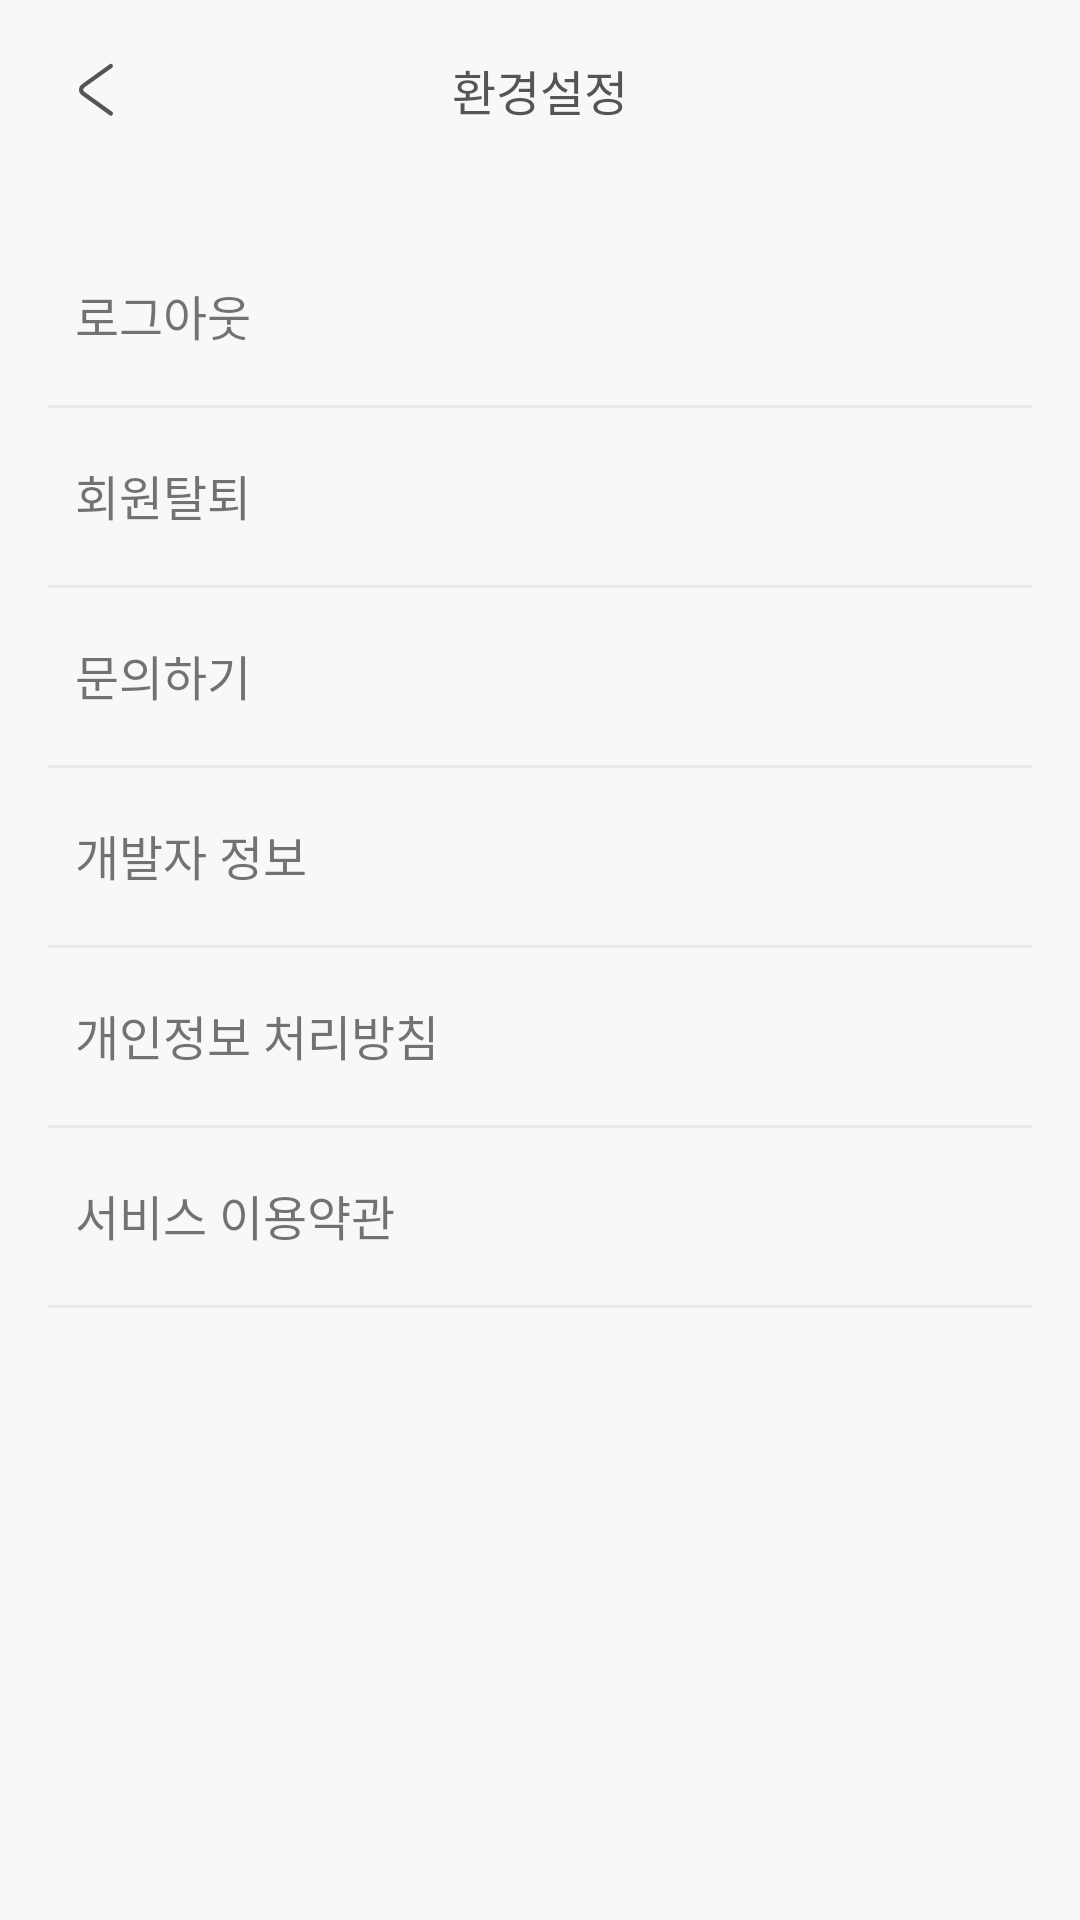

This screen was rendered from an Android layout file. Write that file and the resources it references.
<!-- AndroidManifest.xml: activity theme AppTheme.NoActionBar -->
<!-- res/layout/activity_setting.xml -->
<?xml version="1.0" encoding="utf-8"?>
<RelativeLayout xmlns:android="http://schemas.android.com/apk/res/android"
    xmlns:tools="http://schemas.android.com/tools"
    android:layout_width="match_parent"
    android:layout_height="match_parent"
    android:background="@color/colorMain"
    tools:context=".SettingActivity">

    <LinearLayout
        android:id="@+id/linearlayout_bar_mytown"
        android:layout_width="match_parent"
        android:layout_height="50dp"
        android:layout_marginTop="5dp"
        android:gravity="center_vertical">

        
        <ImageButton
            android:id="@+id/imagebutton_back_setting"
            android:layout_width="wrap_content"
            android:layout_height="match_parent"
            android:layout_gravity="start"
            android:layout_marginStart="16dp"
            android:adjustViewBounds="true"
            android:background="@color/colorMain"
            android:contentDescription="@string/image"
            android:src="@drawable/arrow_back" />

    </LinearLayout>

    <TextView
        android:id="@+id/textview_header_setting"
        android:layout_width="match_parent"
        android:layout_height="50dp"
        android:layout_marginTop="5dp"
        android:fontFamily="@font/notosans_cjkkr_bold"
        android:gravity="center"
        android:text="환경설정"
        android:textAlignment="center"
        android:textColor="@color/colorText"
        android:textSize="16dp"
        tools:ignore="HardcodedText,SpUsage" />

    
    <LinearLayout
        android:id="@+id/linearlayout_logout_setting"
        android:layout_width="match_parent"
        android:layout_height="60sp"
        android:layout_below="@+id/textview_header_setting"
        android:layout_marginTop="20sp"
        android:gravity="center">

        <TextView
            android:layout_width="wrap_content"
            android:layout_height="match_parent"
            android:layout_gravity="start"
            android:layout_marginStart="25dp"
            android:fontFamily="@font/notosanscjkkr_regular"
            android:gravity="center_vertical"
            android:text="로그아웃"
            android:textSize="16dp"
            tools:ignore="HardcodedText,SpUsage" />

        
        <View
            android:layout_width="0dp"
            android:layout_height="0dp"
            android:layout_weight="1" />

    </LinearLayout>

    <View
        android:layout_width="match_parent"
        android:layout_height="1sp"
        android:layout_below="@+id/linearlayout_logout_setting"
        android:layout_marginLeft="16sp"
        android:layout_marginRight="16sp"
        android:background="@color/colorDivision"
        tools:ignore="SmallSp" />

    
    <LinearLayout
        android:id="@+id/linearlayout_withdrawal_setting"
        android:layout_width="match_parent"
        android:layout_height="60sp"
        android:layout_below="@+id/linearlayout_logout_setting"
        android:gravity="center">

        <TextView
            android:layout_width="wrap_content"
            android:layout_height="match_parent"
            android:layout_gravity="start"
            android:layout_marginStart="25dp"
            android:fontFamily="@font/notosanscjkkr_regular"
            android:gravity="center_vertical"
            android:text="회원탈퇴"
            android:textSize="16dp"
            tools:ignore="HardcodedText,SpUsage" />

        
        <View
            android:layout_width="0dp"
            android:layout_height="0dp"
            android:layout_weight="1" />

    </LinearLayout>

    <View
        android:layout_width="match_parent"
        android:layout_height="1sp"
        android:layout_below="@+id/linearlayout_withdrawal_setting"
        android:layout_marginLeft="16sp"
        android:layout_marginRight="16sp"
        android:background="@color/colorDivision"
        tools:ignore="SmallSp" />

    
    <LinearLayout
        android:id="@+id/linearlayout_ask_setting"
        android:layout_width="match_parent"
        android:layout_height="60sp"
        android:layout_below="@+id/linearlayout_withdrawal_setting"
        android:gravity="center">

        <TextView
            android:layout_width="wrap_content"
            android:layout_height="match_parent"
            android:layout_gravity="start"
            android:layout_marginStart="25dp"
            android:fontFamily="@font/notosanscjkkr_regular"
            android:gravity="center_vertical"
            android:text="문의하기"
            android:textSize="16dp"
            tools:ignore="HardcodedText,SpUsage" />

        
        <View
            android:layout_width="0dp"
            android:layout_height="0dp"
            android:layout_weight="1" />

    </LinearLayout>

    <View
        android:layout_width="match_parent"
        android:layout_height="1sp"
        android:layout_below="@+id/linearlayout_ask_setting"
        android:layout_marginLeft="16sp"
        android:layout_marginRight="16sp"
        android:background="@color/colorDivision"
        tools:ignore="SmallSp" />

    
    <LinearLayout
        android:id="@+id/linearlayout_about_dev_setting"
        android:layout_width="match_parent"
        android:layout_height="60sp"
        android:layout_below="@+id/linearlayout_ask_setting"
        android:gravity="center">

        <TextView
            android:layout_width="wrap_content"
            android:layout_height="match_parent"
            android:layout_gravity="start"
            android:layout_marginStart="25dp"
            android:fontFamily="@font/notosanscjkkr_regular"
            android:gravity="center_vertical"
            android:text="개발자 정보"
            android:textSize="16dp"
            tools:ignore="HardcodedText,SpUsage" />

        
        <View
            android:layout_width="0dp"
            android:layout_height="0dp"
            android:layout_weight="1" />

    </LinearLayout>

    <View
        android:layout_width="match_parent"
        android:layout_height="1sp"
        android:layout_below="@+id/linearlayout_about_dev_setting"
        android:layout_marginLeft="16sp"
        android:layout_marginRight="16sp"
        android:background="@color/colorDivision"
        tools:ignore="SmallSp" />

    
    <LinearLayout
        android:id="@+id/linearlayout_policy_setting"
        android:layout_width="match_parent"
        android:layout_height="60sp"
        android:layout_below="@+id/linearlayout_about_dev_setting"
        android:gravity="center">

        <TextView
            android:layout_width="wrap_content"
            android:layout_height="match_parent"
            android:layout_gravity="start"
            android:layout_marginStart="25dp"
            android:fontFamily="@font/notosanscjkkr_regular"
            android:gravity="center_vertical"
            android:text="개인정보 처리방침"
            android:textSize="16dp"
            tools:ignore="HardcodedText,SpUsage" />

        
        <View
            android:layout_width="0dp"
            android:layout_height="0dp"
            android:layout_weight="1" />

    </LinearLayout>

    <View
        android:layout_width="match_parent"
        android:layout_height="1sp"
        android:layout_below="@+id/linearlayout_policy_setting"
        android:layout_marginLeft="16sp"
        android:layout_marginRight="16sp"
        android:background="@color/colorDivision"
        tools:ignore="SmallSp" />

    
    <LinearLayout
        android:id="@+id/linearlayout_terms_setting"
        android:layout_width="match_parent"
        android:layout_height="60sp"
        android:layout_below="@+id/linearlayout_policy_setting"
        android:gravity="center">

        <TextView
            android:layout_width="wrap_content"
            android:layout_height="match_parent"
            android:layout_gravity="start"
            android:layout_marginStart="25dp"
            android:fontFamily="@font/notosanscjkkr_regular"
            android:gravity="center_vertical"
            android:text="서비스 이용약관"
            android:textSize="16dp"
            tools:ignore="HardcodedText,SpUsage" />

        
        <View
            android:layout_width="0dp"
            android:layout_height="0dp"
            android:layout_weight="1" />

    </LinearLayout>

    <View
        android:layout_width="match_parent"
        android:layout_height="1sp"
        android:layout_below="@+id/linearlayout_terms_setting"
        android:layout_marginLeft="16sp"
        android:layout_marginRight="16sp"
        android:background="@color/colorDivision"
        tools:ignore="SmallSp" />

</RelativeLayout>
<!-- resources referenced by this layout -->
<resources>
  <color name="colorDivision">#e9e9e9</color>
  <color name="colorMain">#F8F8F8</color>
  <color name="colorText">#555555</color>
  <!-- drawable arrow_back: png bitmap (drawable-hdpi, 643 bytes) -->
  <string name="image">image</string>
  <style name="AppTheme.NoActionBar">
          <item name="windowActionBar">false</item>
          <item name="windowNoTitle">true</item>
      </style>
</resources>
